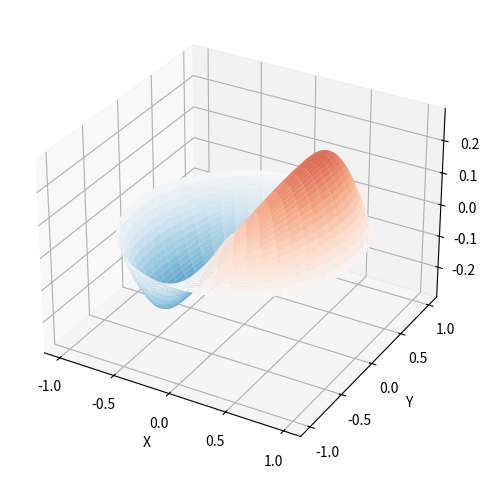

Python code for this plot:
from scipy import special
import matplotlib.pyplot as plt
import numpy as np



def drumhead_height(n, k, distance, angle, t):
    kth_zero = special.jn_zeros(n, k)[-1]
    return np.cos(t) * np.cos(n * angle) * special.jn(n, distance * kth_zero)

theta = np.r_[0: 2 * np.pi: 50j]
radians = np.r_[0: 1: 50j]
x = np.array([r * np.cos(theta) for r in radians])
y = np.array([r * np.sin(theta) for r in radians])
z = np.array([r * drumhead_height(1, 1, r, theta, 0.5) for r in radians])

fig = plt.figure()
ax = fig.add_axes(rect=(0, 0.05, 0.95, 0.95), projection='3d')
ax.plot_surface(x, y, z, rstride = 1, cstride = 1, cmap = 'RdBu_r', vmin = -0.5, vmax = 0.5)
ax.set_xlabel('X')
ax.set_ylabel('Y')
ax.set_xticks(np.arange(-1, 1.1, 0.5))
ax.set_yticks(np.arange(-1, 1.1, 0.5))
ax.set_zlabel('Z')
plt.show()